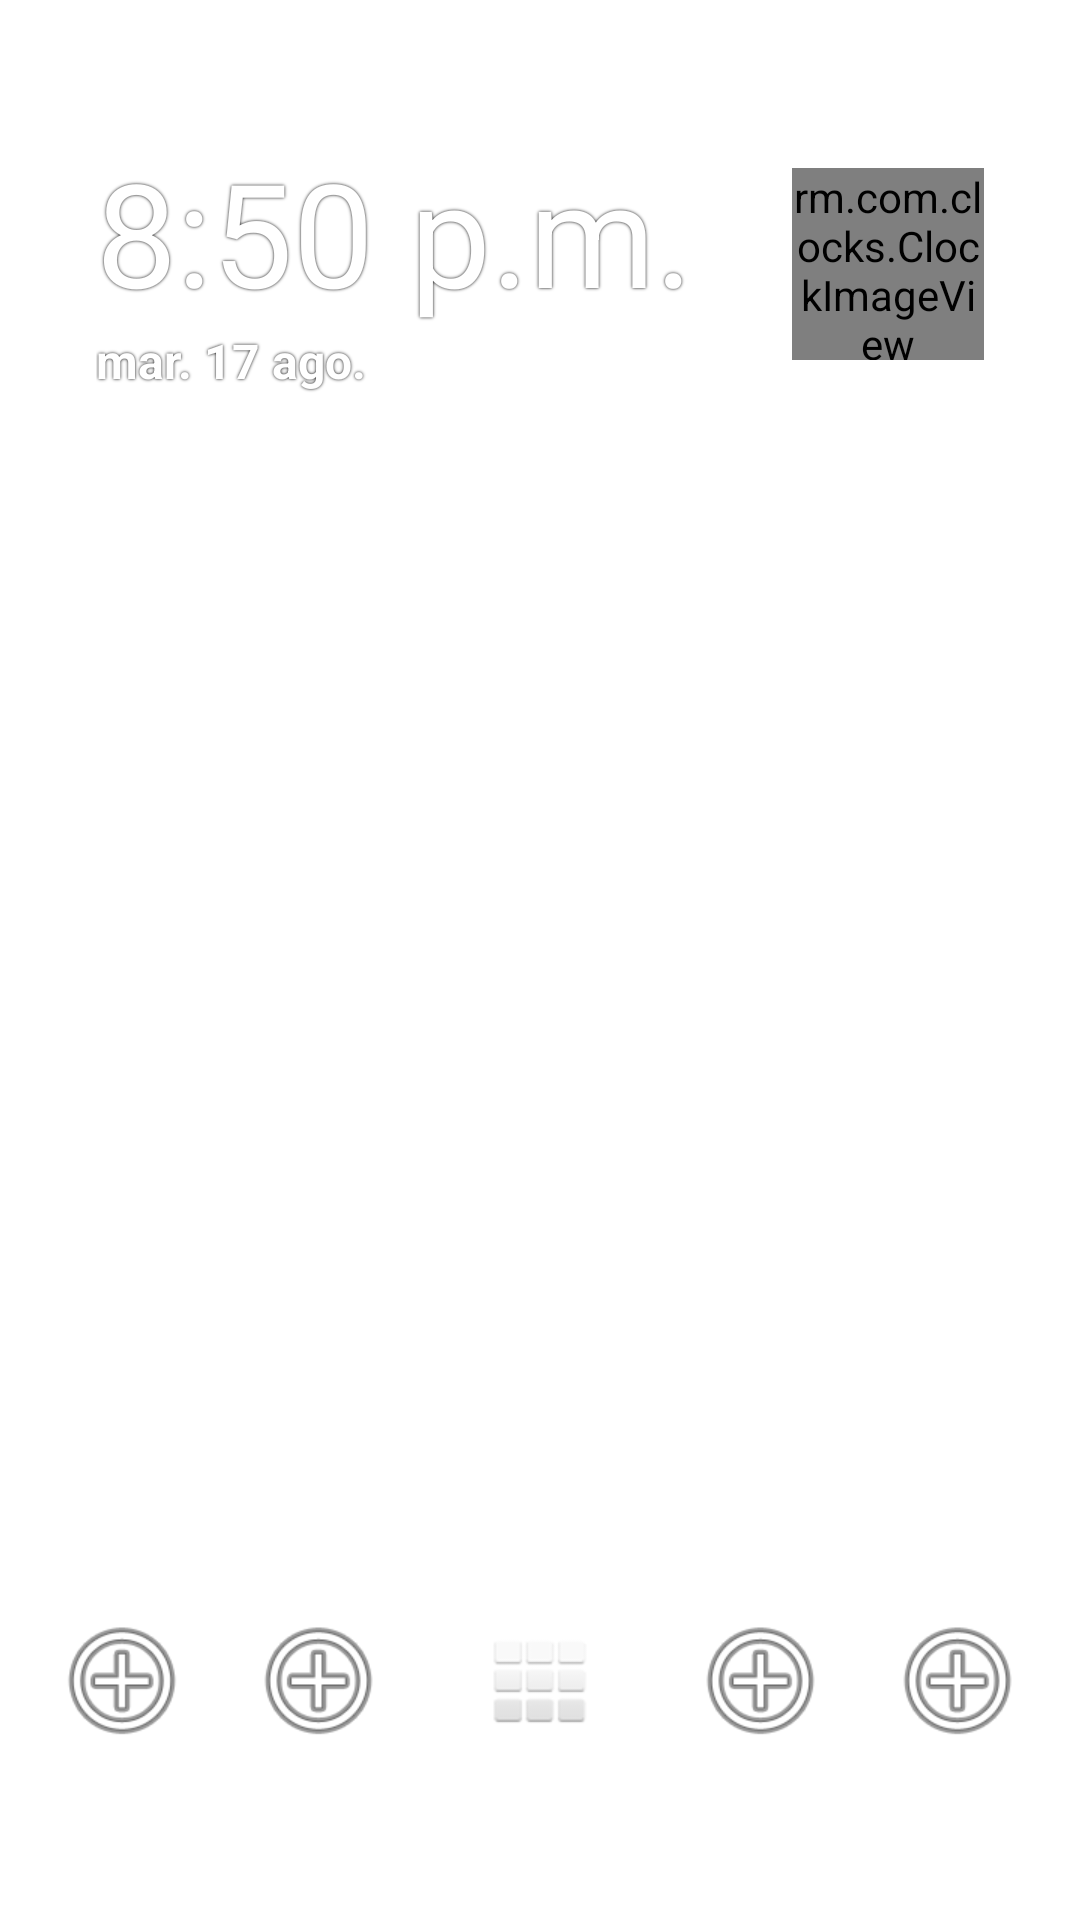

Write the Android layout XML for this screen, with the resource values it uses.
<!-- AndroidManifest.xml: application theme Theme.Launcher -->
<!-- res/layout/apps_page.xml -->
<?xml version="1.0" encoding="utf-8"?>
<androidx.constraintlayout.widget.ConstraintLayout
    xmlns:android="http://schemas.android.com/apk/res/android"
    xmlns:app="http://schemas.android.com/apk/res-auto"
    xmlns:tools="http://schemas.android.com/tools"
    android:layout_width="match_parent"
    android:layout_height="match_parent">
        <androidx.constraintlayout.widget.ConstraintLayout
            android:id="@+id/TimeDateView"
            android:layout_width="match_parent"
            android:layout_height="128dp"
            android:layout_marginStart="32dp"
            android:layout_marginTop="24dp"
            android:layout_marginEnd="32dp"
            app:layout_constraintBottom_toTopOf="@+id/AppList"
            app:layout_constraintEnd_toEndOf="parent"
            app:layout_constraintStart_toStartOf="parent"
            app:layout_constraintTop_toTopOf="parent">

            <LinearLayout
                android:id="@+id/linearLayout"
                android:layout_width="0dp"
                android:layout_height="wrap_content"
                android:orientation="vertical"
                app:layout_constraintBottom_toBottomOf="parent"
                app:layout_constraintEnd_toStartOf="@+id/AnalogClock"
                app:layout_constraintStart_toStartOf="parent"
                app:layout_constraintTop_toTopOf="parent">

                <TextView
                    android:id="@+id/ClockView"
                    android:layout_width="match_parent"
                    android:layout_height="wrap_content"
                    android:shadowColor="@color/black"
                    android:shadowRadius="2"
                    android:text="@string/placeholder_time"
                    android:textColor="?android:attr/textColorPrimaryInverse"
                    android:textSize="48sp"
                    android:textStyle="normal" />

                <TextView
                    android:id="@+id/DateView"
                    android:layout_width="match_parent"
                    android:layout_height="wrap_content"
                    android:shadowColor="@color/black"
                    android:shadowRadius="2"
                    android:text="@string/placeholder_date"
                    android:textAppearance="@style/TextAppearance.AppCompat.Body1"
                    android:textColor="?android:attr/textColorPrimaryInverse"
                    android:textSize="16sp"
                    android:textStyle="bold" />
            </LinearLayout>

            <rm.com.clocks.ClockImageView
                android:id="@+id/AnalogClock"
                android:layout_width="64dp"
                android:layout_height="64dp"
                android:layout_marginStart="16dp"
                app:clockColor="?android:attr/textColorPrimaryInverse"
                app:frameWidth="regular"
                app:hours="8"
                app:layout_constraintBottom_toBottomOf="parent"
                app:layout_constraintEnd_toEndOf="parent"
                app:layout_constraintStart_toEndOf="@+id/linearLayout"
                app:layout_constraintTop_toTopOf="parent"
                app:minutes="50"
                app:pointerWidth="light" />

        </androidx.constraintlayout.widget.ConstraintLayout>

        <androidx.recyclerview.widget.RecyclerView
            android:id="@+id/AppList"
            android:layout_width="0dp"
            android:layout_height="0dp"
            app:layout_constraintBottom_toTopOf="@+id/PinnedApps"
            app:layout_constraintEnd_toEndOf="parent"
            app:layout_constraintStart_toStartOf="parent"
            app:layout_constraintTop_toBottomOf="@+id/TimeDateView"
            tools:listitem="@layout/app_row">

        </androidx.recyclerview.widget.RecyclerView>

        <LinearLayout
            android:id="@+id/PinnedApps"
            android:layout_width="match_parent"
            android:layout_height="64dp"
            android:layout_marginStart="8dp"
            android:layout_marginEnd="8dp"
            android:layout_marginBottom="48dp"
            android:orientation="horizontal"
            android:paddingTop="8dp"
            android:paddingBottom="8dp"
            app:layout_constraintBottom_toBottomOf="parent"
            app:layout_constraintEnd_toEndOf="parent"
            app:layout_constraintStart_toStartOf="parent">

            <ImageView
                android:id="@+id/appfav1"
                android:layout_width="48dp"
                android:layout_height="48dp"
                android:layout_weight="1"
                app:srcCompat="@android:drawable/ic_menu_add"
                android:contentDescription="@string/placeholder_favapp_description" />

            <ImageView
                android:id="@+id/appfav2"
                android:layout_width="48dp"
                android:layout_height="48dp"
                android:layout_weight="1"
                app:srcCompat="@android:drawable/ic_menu_add"
                android:contentDescription="@string/placeholder_favapp_description" />

            <ImageView
                android:id="@+id/menu_icon"
                android:layout_width="64dp"
                android:layout_height="48dp"
                android:layout_weight="1"
                android:scaleType="centerInside"
                app:srcCompat="@android:drawable/ic_dialog_dialer"
                android:contentDescription="@string/go_to_applist" />

            <ImageView
                android:id="@+id/appfav3"
                android:layout_width="48dp"
                android:layout_height="48dp"
                android:layout_weight="1"
                app:srcCompat="@android:drawable/ic_menu_add"
                android:contentDescription="@string/placeholder_favapp_description" />

            <ImageView
                android:id="@+id/appfav4"
                android:layout_width="48dp"
                android:layout_height="48dp"
                android:layout_weight="1"
                app:srcCompat="@android:drawable/ic_menu_add"
                android:contentDescription="@string/placeholder_favapp_description" />
        </LinearLayout>
</androidx.constraintlayout.widget.ConstraintLayout>
<!-- res/layout/app_row.xml (included above) -->
<?xml version="1.0" encoding="utf-8"?>
<androidx.constraintlayout.widget.ConstraintLayout xmlns:android="http://schemas.android.com/apk/res/android"
    xmlns:app="http://schemas.android.com/apk/res-auto"

    android:id="@+id/app_row"
    android:layout_width="match_parent"
    android:layout_height="80dp">

    <TextView
        android:id="@+id/app_row_text"
        android:layout_width="0dp"
        android:layout_height="wrap_content"
        android:layout_marginStart="32dp"
        android:layout_marginTop="8dp"
        android:layout_marginEnd="8dp"
        android:layout_marginBottom="8dp"
        android:labelFor="@id/app_row_icon"
        android:text="@string/placeholder_app_row_text"
        android:textColor="?android:attr/textColorPrimaryInverse"
        android:textSize="24sp"
        app:layout_constraintBottom_toBottomOf="parent"
        app:layout_constraintEnd_toStartOf="@+id/app_row_icon"
        app:layout_constraintStart_toStartOf="parent"
        app:layout_constraintTop_toTopOf="parent" />

    <ImageView
        android:id="@+id/app_row_icon"
        android:layout_width="32dp"
        android:layout_height="32dp"
        android:layout_marginEnd="32dp"
        android:contentDescription="@string/placeholder_app_row_icon_description"
        app:layout_constraintBottom_toBottomOf="parent"
        app:layout_constraintEnd_toEndOf="parent"
        app:layout_constraintTop_toTopOf="parent"
        app:srcCompat="@android:drawable/sym_def_app_icon" />
    

</androidx.constraintlayout.widget.ConstraintLayout>
<!-- resources referenced by this layout -->
<resources>
  <color name="black">#FF000000</color>
  <string name="go_to_applist">Go to AppList</string>
  <string name="placeholder_app_row_icon_description">Launch UNKNOWN_APP</string>
  <string name="placeholder_app_row_text">App Name Here</string>
  <string name="placeholder_date">mar. 17 ago.</string>
  <string name="placeholder_favapp_description">Favourite app</string>
  <string name="placeholder_time">8:50 p.m.</string>
  <style name="Theme.Launcher" parent="Theme.MaterialComponents.DayNight.NoActionBar">
          
          <item name="colorPrimary">@color/purple_500</item>
          <item name="colorPrimaryVariant">@color/purple_700</item>
          <item name="colorOnPrimary">@color/white</item>
          
          <item name="colorSecondary">@color/teal_200</item>
          <item name="colorSecondaryVariant">@color/teal_700</item>
          <item name="colorOnSecondary">@color/black</item>
          
          <item name="android:windowShowWallpaper">true</item>
          <item name="android:windowBackground">@android:color/transparent</item>
          <item name="android:windowIsTranslucent">true</item>
          <item name="android:navigationBarColor">@android:color/transparent</item>
          <item name="android:statusBarColor">@android:color/transparent</item>
  
          
      </style>
  <color name="purple_500">#FF6200EE</color>
  <color name="purple_700">#FF3700B3</color>
  <color name="white">#FFFFFFFF</color>
  <color name="teal_200">#FF03DAC5</color>
  <color name="teal_700">#FF018786</color>
</resources>
